The GitHub repository aviogit/dynamic-hand-gesture-classification-datasets contains a labelled image folder "dynamic-hand-gestures-LMHGD-dataset-double-view" with 13 categories: catching, catching hands up, line gesture, pointing, pointing with hand raised, resting, rotating, scroll finger, shaking, shaking low, shaking raised fist, slicing, zoom gesture. Examples follow, each with its label.

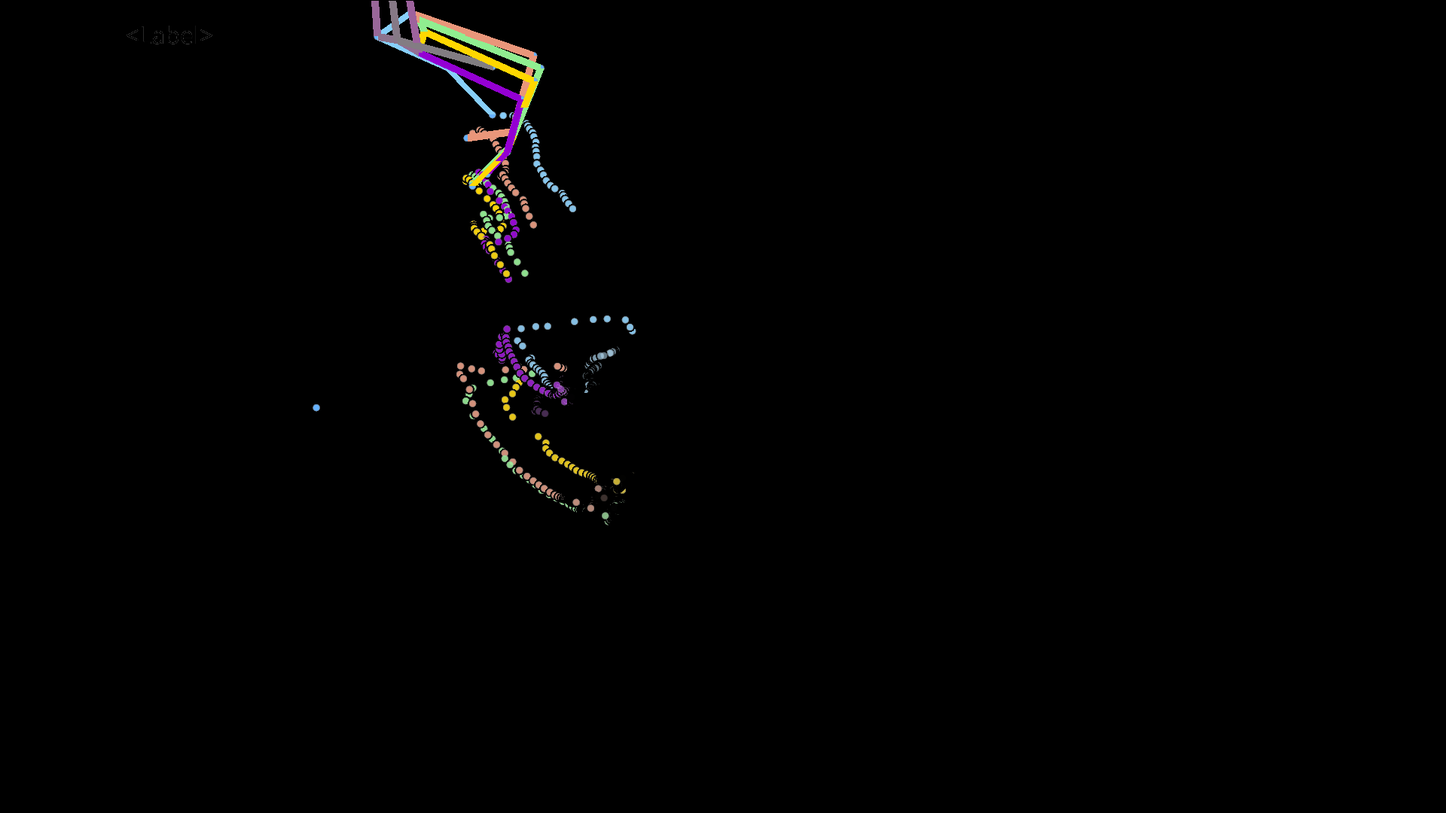
Label: zoom gesture

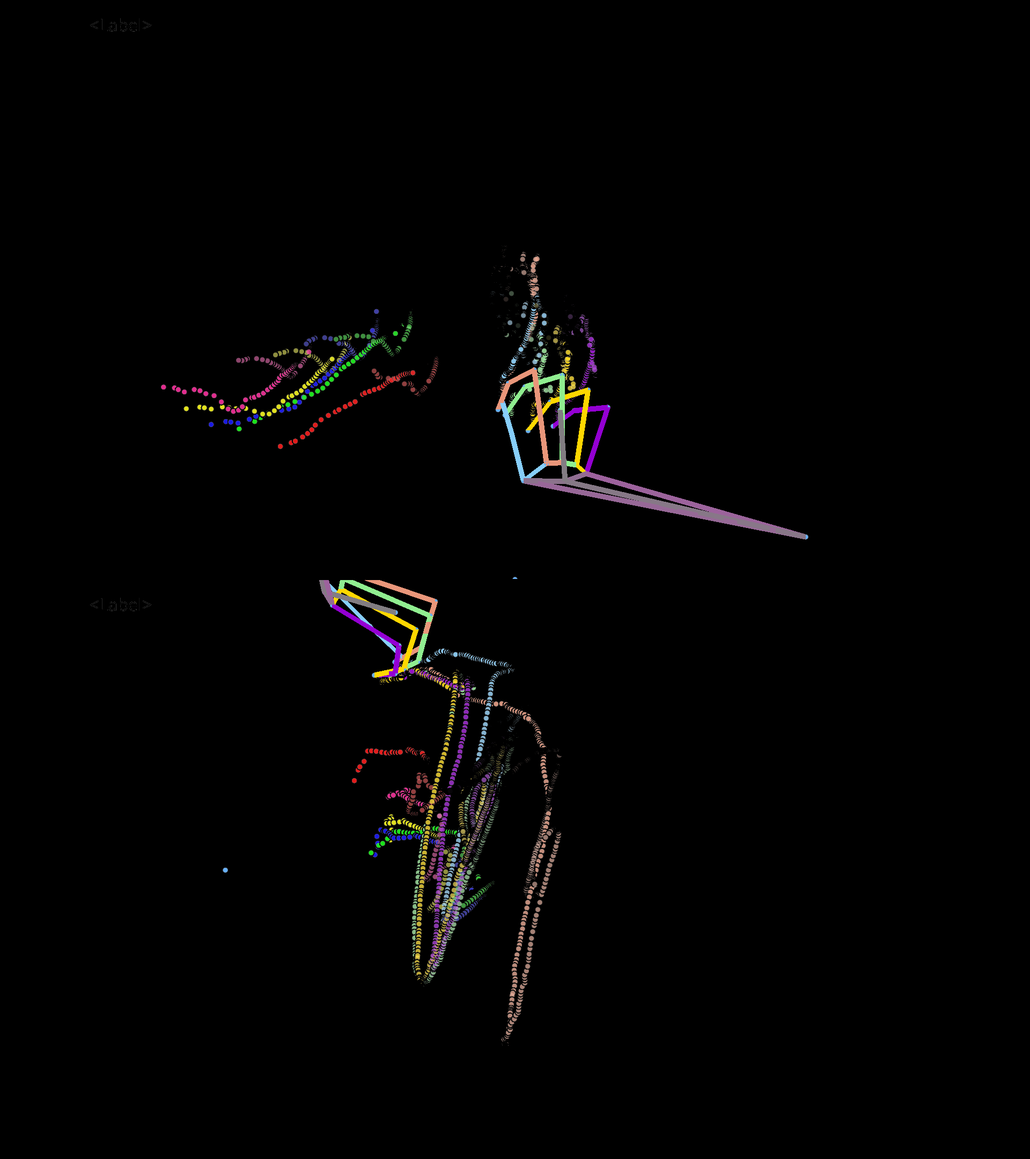
Label: pointing with hand raised

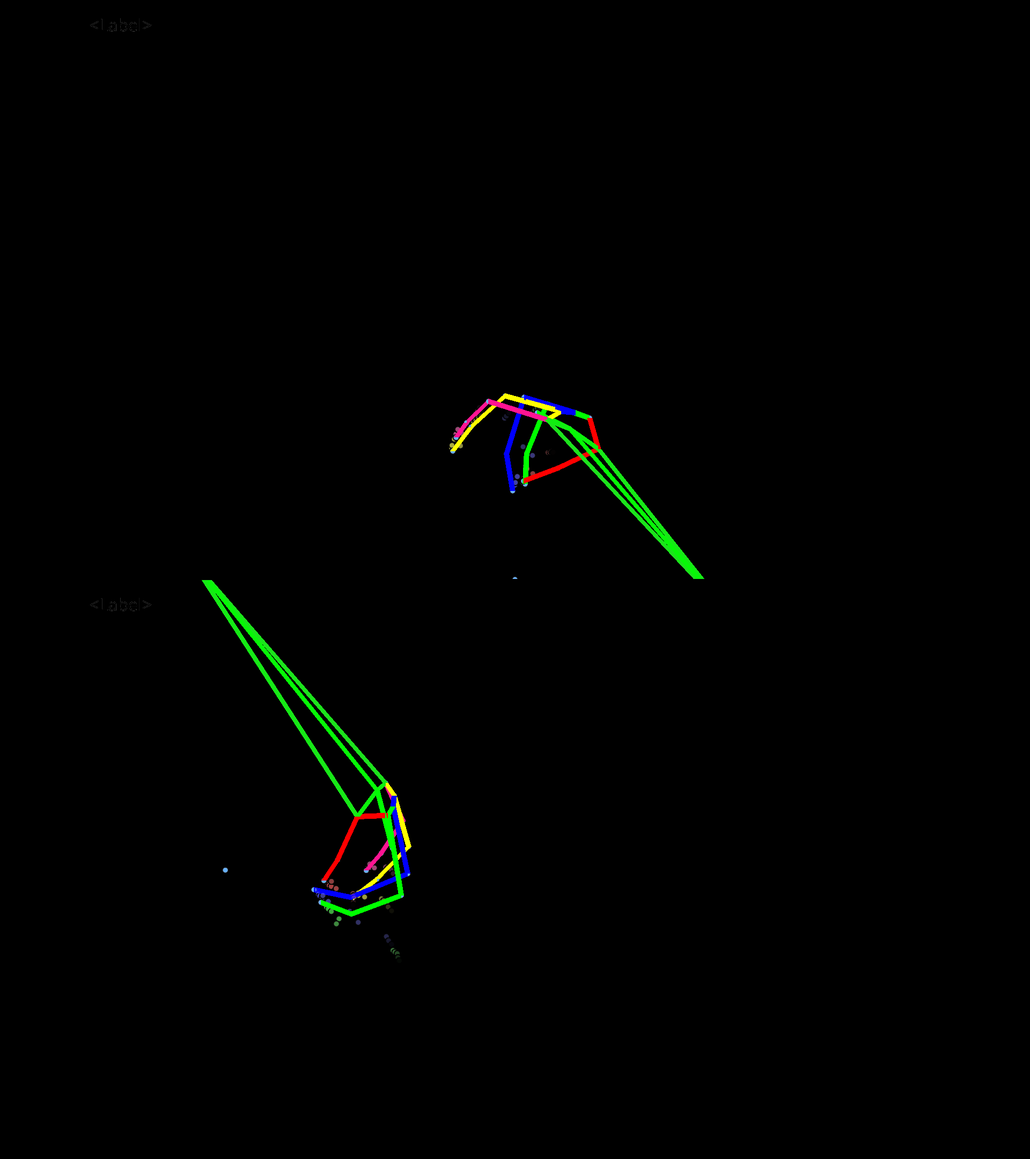
Label: pointing

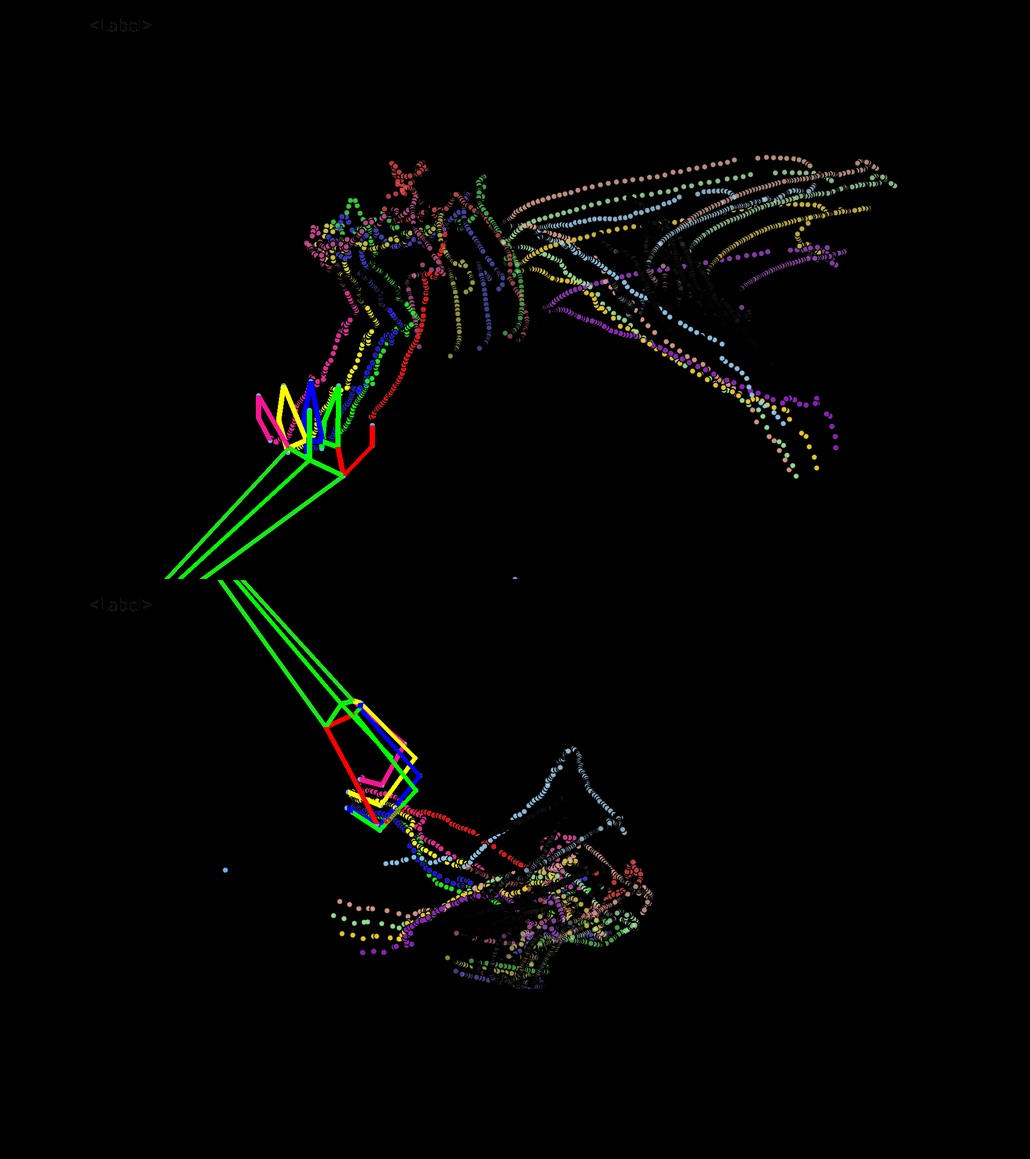
Label: shaking raised fist

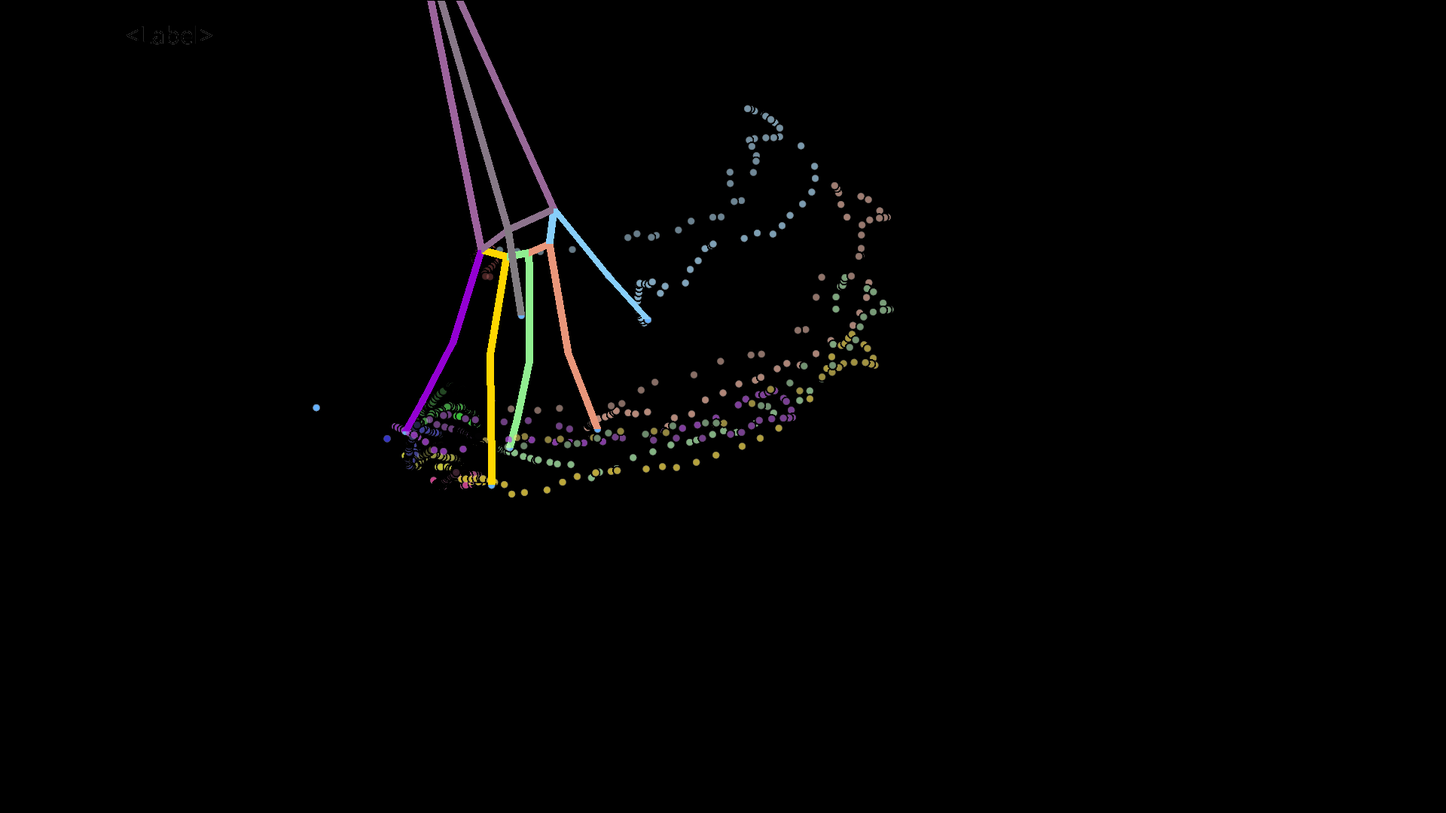
Label: slicing

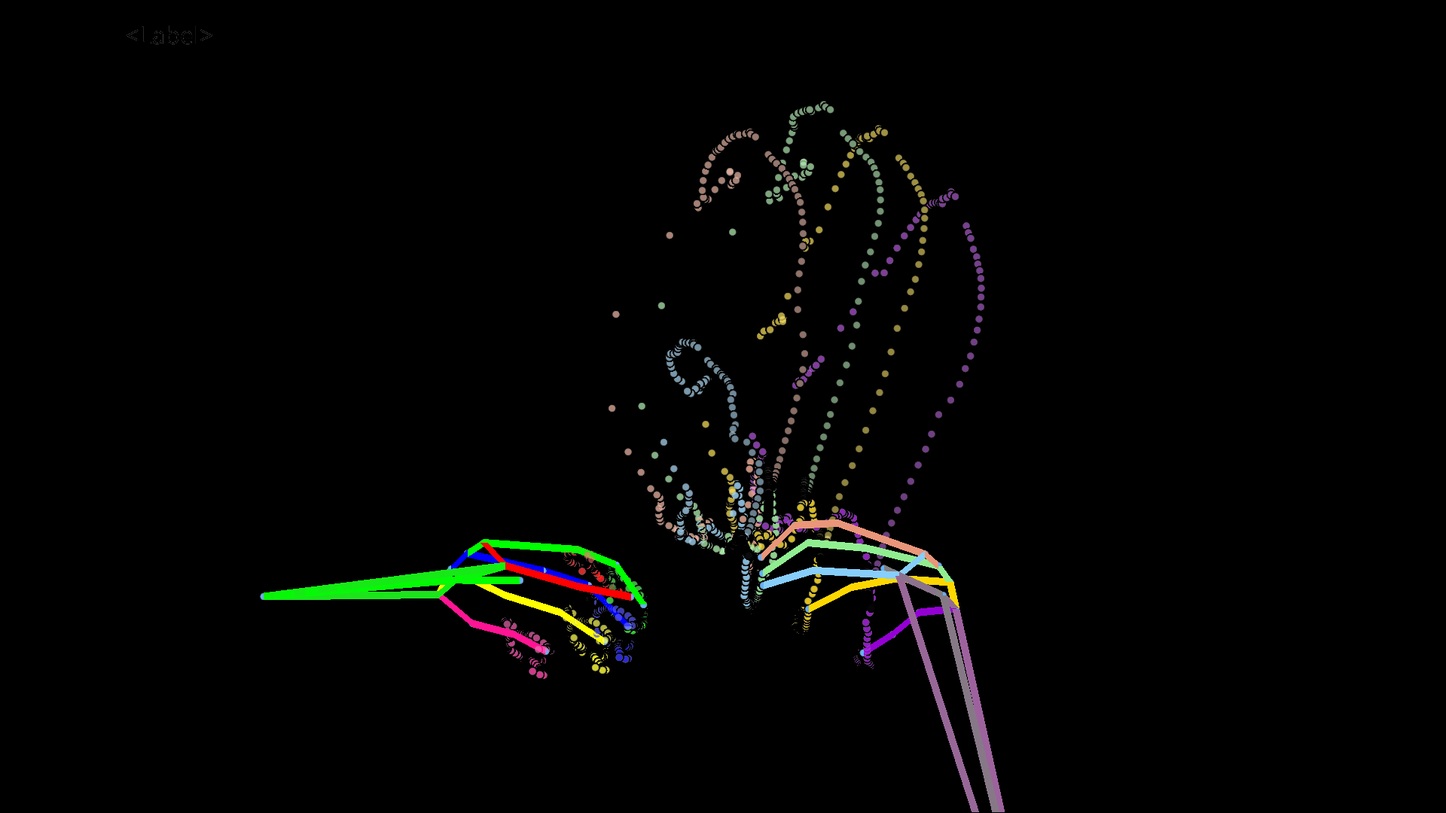
Label: catching
